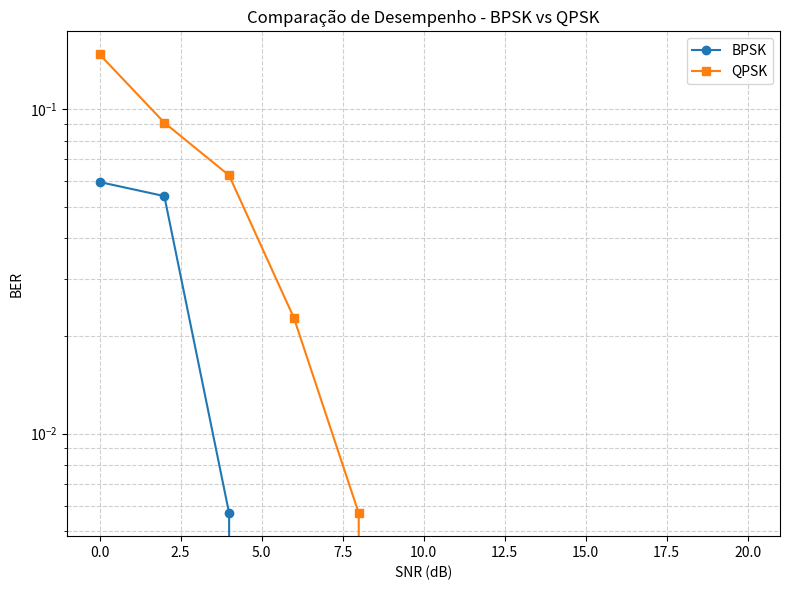
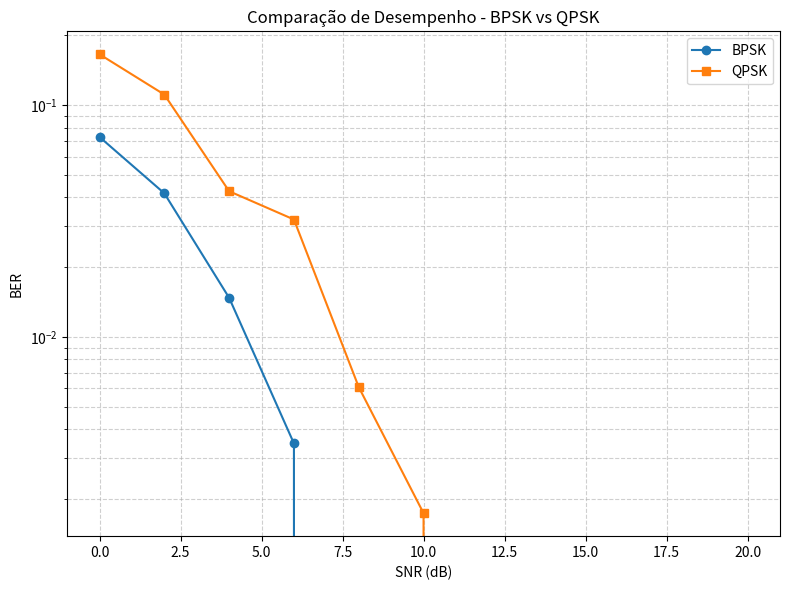
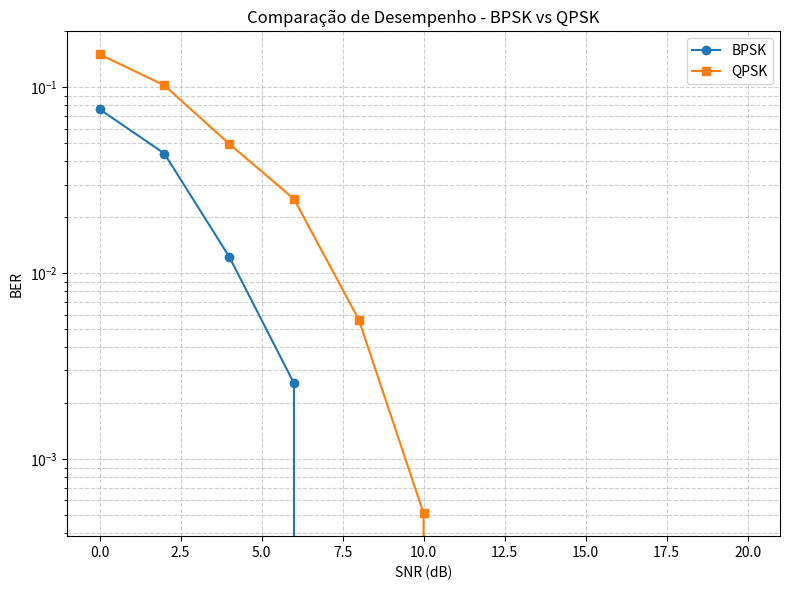
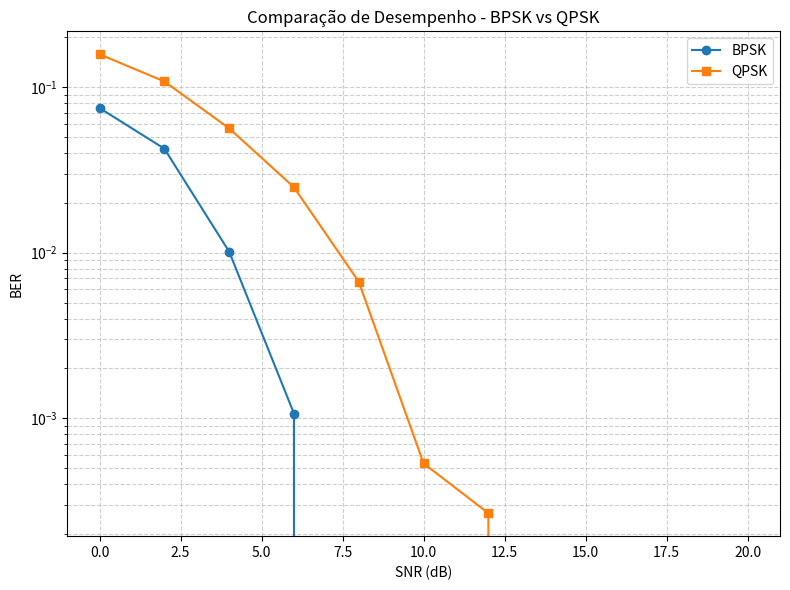

Write the Python code that produced these figures, in order.
# -*- coding: utf-8 -*-
"""TrabalhoGrauB_Redes2.ipynb

Automatically generated by Colab.

Original file is located at
    https://colab.research.google.com/drive/1YqekA1t3_CkyS4Qtv_SyXE2o1_8Reg3X

# Redes de Computadores 2

## Trabalho Grau B

## Eduardo Müller Berlitz

## Resumo

### 1.   Geração e Codificação

  *   Recebe uma String
  *   Converte para ASCII e depois para binário
  *   Implementa a codificação Manchester

### 2.   Modulação e Demodulação

  *   Implementa Modulação e Demodulação BPSK
  *   Implementa Modulação e Demodulação QPSK

### 3.   Canal AWGN

  *   Implementa AWGN (Ruído Branco)

### 4.   Decodificação Manchester e Reconversão

  *   Implementa a decodificação Manchester
  *   Converte de volta para String

### 5.   Métricas

  *   Calcula a Taxa de Erro de Bits (BER)

### 6.   Simulação Principal

  *   Recebe os parâmetros utilizados (mensagem, valores de SNR e valor gerador de ruído)
  *   Chama as funções dos itens 1 a 5
  *   Armazena BERs em vetores

### 7.   Plot dos Resultados

  *   Gera o gráfico BER x SNR
  *   Compara as modulações (BPSK e QPSK)

## Testes

### 8.   Execução Direta

  *   Define a mensagem que será testada
  *   Define os valores de SNR
  *   Executa a simulação
  *   Executa a geração do gráfico

## Código
"""

import numpy as np
import matplotlib.pyplot as plt

# ------------------------------
# 1) Geração e codificação
# ------------------------------

# Converte a mensagem para binário, armazena em um vetor e o retorna
def generate_message(text):
    bits = ''.join(format(ord(c), '08b') for c in text)
    return np.array([int(b) for b in bits], dtype=int)

# Implementa codificação Manchester
# Cria um vetor com o dobro do tamanho do original
# Nos índices pares copia o bit
# Nos índices ímpares coloca o valor inverso
def encode_manchester(bits):
    # Exemplo: bit 1 -> [1,0], bit 0 -> [0,1]
    encoded = np.zeros(len(bits)*2, dtype=int)
    encoded[0::2] = bits
    encoded[1::2] = 1 - bits
    return encoded

# ------------------------------
# 2) Modulação e Demodulação
# ------------------------------

# Implementa Modulação BPSK
# Bit 0 -> -1
# Bit 1 -> +1
def modulate_bpsk(bits):
    return 2*bits - 1

# Implementa Demodulação BPSK
# Usa a parte real do sinal recebido
# Valor positivo -> 1
# Valor negativo -> 0
def demodulate_bpsk(signal):
    return (np.real(signal) > 0).astype(int)

# Implementa Modulação QPSK
# Agrupa os bits em pares
# Usa mapeamento Gray para minimizar erros
def modulate_qpsk(bits):
    n = len(bits)//2*2
    bits = bits[:n]
    s = 1/np.sqrt(2)
    mapping = {
        (0,0): s*(1+1j),
        (0,1): s*(-1+1j),
        (1,1): s*(-1-1j),
        (1,0): s*(1-1j)
    }
    symbols = np.array([mapping[(bits[i], bits[i+1])] for i in range(0, n, 2)])
    return symbols

# Implementa Demodulação QPSK
# Para cada símbolo recebido:
  # Calcula a distância para todos os pontos da constelação
  # Escolhe o mais próximo
  # Devolve os bits correspondentes
def demodulate_qpsk(symbols):
    s = 1/np.sqrt(2)
    mapping = {
        (0,0): s*(1+1j),
        (0,1): s*(-1+1j),
        (1,1): s*(-1-1j),
        (1,0): s*(1-1j)
    }
    points = np.array(list(mapping.values()))
    bit_pairs = list(mapping.keys())
    bits_out = []
    for sym in symbols:
        d = np.abs(sym - points)
        idx = np.argmin(d)
        b0, b1 = bit_pairs[idx]
        bits_out.extend([b0, b1])
    return np.array(bits_out, dtype=int)

# ------------------------------
# 3) Canal AWGN (Ruído Branco)
# ------------------------------

# Converte SNR(dB) para SNR linear
# Mede a potência média do sinal
# Calcula a potência de ruído correspondente
# Gera o ruído gaussiano
# Soma o ruído ao sinal
def awgn(signal, snr_dB):
    snr_linear = 10**(snr_dB/10)
    power_signal = np.mean(np.abs(signal)**2)
    noise_power = power_signal / snr_linear
    noise = np.sqrt(noise_power/2) * (np.random.randn(*signal.shape) + 1j*np.random.randn(*signal.shape))
    if np.isrealobj(signal):
        return signal + np.real(noise)
    else:
        return signal + noise

# ------------------------------
# 4) Decodificação Manchester e Reconversão
# ------------------------------

# Implementa decodificação Manchester
# Divide o vetor em pares
# [0, 1] -> 0 e [1, 0] -> 1
# Detecta erros causados por ruído
# Retorna um vetor contendo os bits originais (ou -1 quando houver erro) e a quantidade de pares inválidos
def decode_manchester(encoded):
    n_pairs = len(encoded)//2
    decoded = np.zeros(n_pairs, dtype=int)
    invalid = 0
    for i in range(n_pairs):
        a = encoded[2*i]
        b = encoded[2*i + 1]
        if a == 0 and b == 1:
            decoded[i] = 0
        elif a == 1 and b == 0:
            decoded[i] = 1
        else:
            decoded[i] = -1
            invalid += 1
    return decoded, invalid

# Converte o vetor de bits para ASCII e depois para a palavra original
# Ignora os bits inválidos
# Se a quantidade de bits válidos não for múltipla de 8, descarta os bits restantes
def bits_to_text(bits):
    valid_bits = bits[bits != -1]
    if len(valid_bits) < 8:
        return ""
    n = len(valid_bits) - (len(valid_bits) % 8)
    valid_bits = valid_bits[:n]
    chars = []
    for i in range(0, len(valid_bits), 8):
        byte = valid_bits[i:i+8]
        val = int("".join(str(int(b)) for b in byte), 2)
        chars.append(chr(val))
    return "".join(chars)

# ------------------------------
# 5) Métricas
# ------------------------------

# Compara bit a bit
# Conta os erros
# Divide pelo número total de bits
def calculate_ber(bits_tx, bits_rx):
    n = min(len(bits_tx), len(bits_rx))
    if n == 0:
        return 0.0
    errors = np.sum(bits_tx[:n] != bits_rx[:n])
    return errors / n

# ------------------------------
# 6) Simulação principal
# ------------------------------

# Gera o valor do ruído
# Converte a mensagem em bits
# Codifica Manchester
# Para cada valor de SNR utilizando BPSK e QPSK:
  # Modula
  # Adiciona o Ruído Branco
  # Demodula
  # Calcula o BER
# Armazena os valores de BER em vetores
# Decodifica Manchester nos sinais demodulados do último SNR
# Converte os bits recuperados para texto
# Imprime:
  # Quantidade de pares Manchester inválidos
  # Mensagem decodificada por BPSK e QPSK
# Retorna os vetores de BER
# Para informações sobre cada valor BER x SNR, alterar 'verbose' para 'True'
def simulate_system(message, snr_values, seed=None, verbose=False):
    if seed is not None:
        np.random.seed(seed)

    bits = generate_message(message)
    encoded = encode_manchester(bits)

    ber_bpsk = []
    ber_qpsk = []

    noisy_bpsk = None
    noisy_qpsk = None
    mod_bpsk = None
    mod_qpsk = None

    for snr in snr_values:
        # BPSK
        mod_bpsk = modulate_bpsk(encoded)
        noisy_bpsk = awgn(mod_bpsk, snr)
        demod_bpsk = demodulate_bpsk(noisy_bpsk)
        ber_bpsk.append(calculate_ber(encoded, demod_bpsk))

        # QPSK
        mod_qpsk = modulate_qpsk(encoded)
        noisy_qpsk = awgn(mod_qpsk, snr)
        demod_qpsk = demodulate_qpsk(noisy_qpsk)
        ber_qpsk.append(calculate_ber(encoded[:len(demod_qpsk)], demod_qpsk))

        if verbose:
            print(f"SNR={snr:2d} dB: BER_BPSK={ber_bpsk[-1]:.6f}, BER_QPSK={ber_qpsk[-1]:.6f}")

    # ------------------------------
    # Decodificação Manchester e Impressão da Mensagem
    # ------------------------------
    if noisy_bpsk is not None and noisy_qpsk is not None:
        demod_bpsk_full = demodulate_bpsk(noisy_bpsk)
        decoded_bpsk, invalid_bpsk = decode_manchester(demod_bpsk_full)
        msg_bpsk = bits_to_text(decoded_bpsk)

        demod_qpsk_full = demodulate_qpsk(noisy_qpsk)
        decoded_qpsk, invalid_qpsk = decode_manchester(demod_qpsk_full)
        msg_qpsk = bits_to_text(decoded_qpsk)

        print("\n----- Decodificação da Mensagem -----")
        print(f"Quantidade de pares Manchester inválidos encontrados: BPSK={invalid_bpsk}, QPSK={invalid_qpsk}")
        print("Mensagem decodificada (BPSK):", msg_bpsk)
        print("Mensagem decodificada (QPSK):", msg_qpsk)
    else:
        print("Nenhum sinal ruidoso disponível para decodificação.")

    return ber_bpsk, ber_qpsk

# ------------------------------
# 7) Plot dos Resultados
# ------------------------------

# Gera o gráfico BER x SNR
# Compara BPSK e QPSK
# Printa o gráfico na tela
def plot_results(snr_values, ber_bpsk, ber_qpsk, outpath="ber_comparison.png"):
    plt.figure(figsize=(8,6))
    plt.semilogy(snr_values, ber_bpsk, 'o-', label='BPSK')
    plt.semilogy(snr_values, ber_qpsk, 's-', label='QPSK')
    plt.xlabel("SNR (dB)")
    plt.ylabel("BER")
    plt.title("Comparação de Desempenho - BPSK vs QPSK")
    plt.grid(True, which='both', linestyle='--', alpha=0.6)
    plt.legend()
    plt.tight_layout()
    plt.savefig(outpath)
    plt.show()

"""## Testes

### Teste 1

Parâmetros utilizados:

* Mensagem: Eduardo Muller Berlitz
* Valores SNR (SNR Inicial, SNR final + 1, Intervalo entre valores): (0, 21, 2)
* Valor gerador de ruído: 42
"""

# ------------------------------
# 8) Execução direta
# ------------------------------

# Define a mensagem de teste
# Define os valores de SNR (SNR Inicial, SNR final + 1, Intervalo entre valores analisados)
# Executa a simulação
# Gera o gráfico
if __name__ == "__main__":
    message = "Eduardo Muller Berlitz"
    snr_db_values = np.arange(0, 21, 2)
    ber_bpsk, ber_qpsk = simulate_system(message, snr_db_values, seed=42)
    plot_results(snr_db_values, ber_bpsk, ber_qpsk)

"""### Teste 2

Parâmetros utilizados:

* Mensagem: abcdefghijklmnopqrstuvwxyz0123456789ABCDEFGHIJKLMNOPQRSTUVWXYZ0123456789
* Valores SNR (SNR Inicial, SNR final + 1, Intervalo entre valores): (0, 21, 2)
* Valor gerador de ruído: 42
"""

if __name__ == "__main__":
    message = "abcdefghijklmnopqrstuvwxyz0123456789ABCDEFGHIJKLMNOPQRSTUVWXYZ0123456789"
    snr_db_values = np.arange(0, 21, 2)
    ber_bpsk, ber_qpsk = simulate_system(message, snr_db_values, seed=42)
    plot_results(snr_db_values, ber_bpsk, ber_qpsk)

"""### Teste 3

Parâmetros utilizados:

* Mensagem: O trabalho deve ser realizado individualmente e consistirá na implementação de um sistema completo de transmissão digital.
* Valores SNR (SNR Inicial, SNR final + 1, Intervalo entre valores): (0, 21, 2)
* Valor gerador de ruído: 42
"""

if __name__ == "__main__":
    message = "O trabalho deve ser realizado individualmente e consistirá na implementação de um sistema completo de transmissão digital."
    snr_db_values = np.arange(0, 21, 2)
    ber_bpsk, ber_qpsk = simulate_system(message, snr_db_values, seed=42)
    plot_results(snr_db_values, ber_bpsk, ber_qpsk)

"""### Teste 4

Parâmetros utilizados:

* Mensagem: Desenvolver e aplicar os conceitos de codificação de canal e modulação digital estudados na disciplina de Redes de Computadores analisando seu impacto na taxa de erro de bits (BER) e na eficiência espectral de sistemas de comunicação.
* Valores SNR (SNR Inicial, SNR final + 1, Intervalo entre valores): (0, 21, 2)
* Valor gerador de ruído: 42
"""

if __name__ == "__main__":
    message = "Desenvolver e aplicar os conceitos de codificação de canal e modulação digital estudados na disciplina de Redes de Computadores analisando seu impacto na taxa de erro de bits (BER) e na eficiência espectral de sistemas de comunicação."
    snr_db_values = np.arange(0, 21, 2)
    ber_bpsk, ber_qpsk = simulate_system(message, snr_db_values, seed=42)
    plot_results(snr_db_values, ber_bpsk, ber_qpsk)